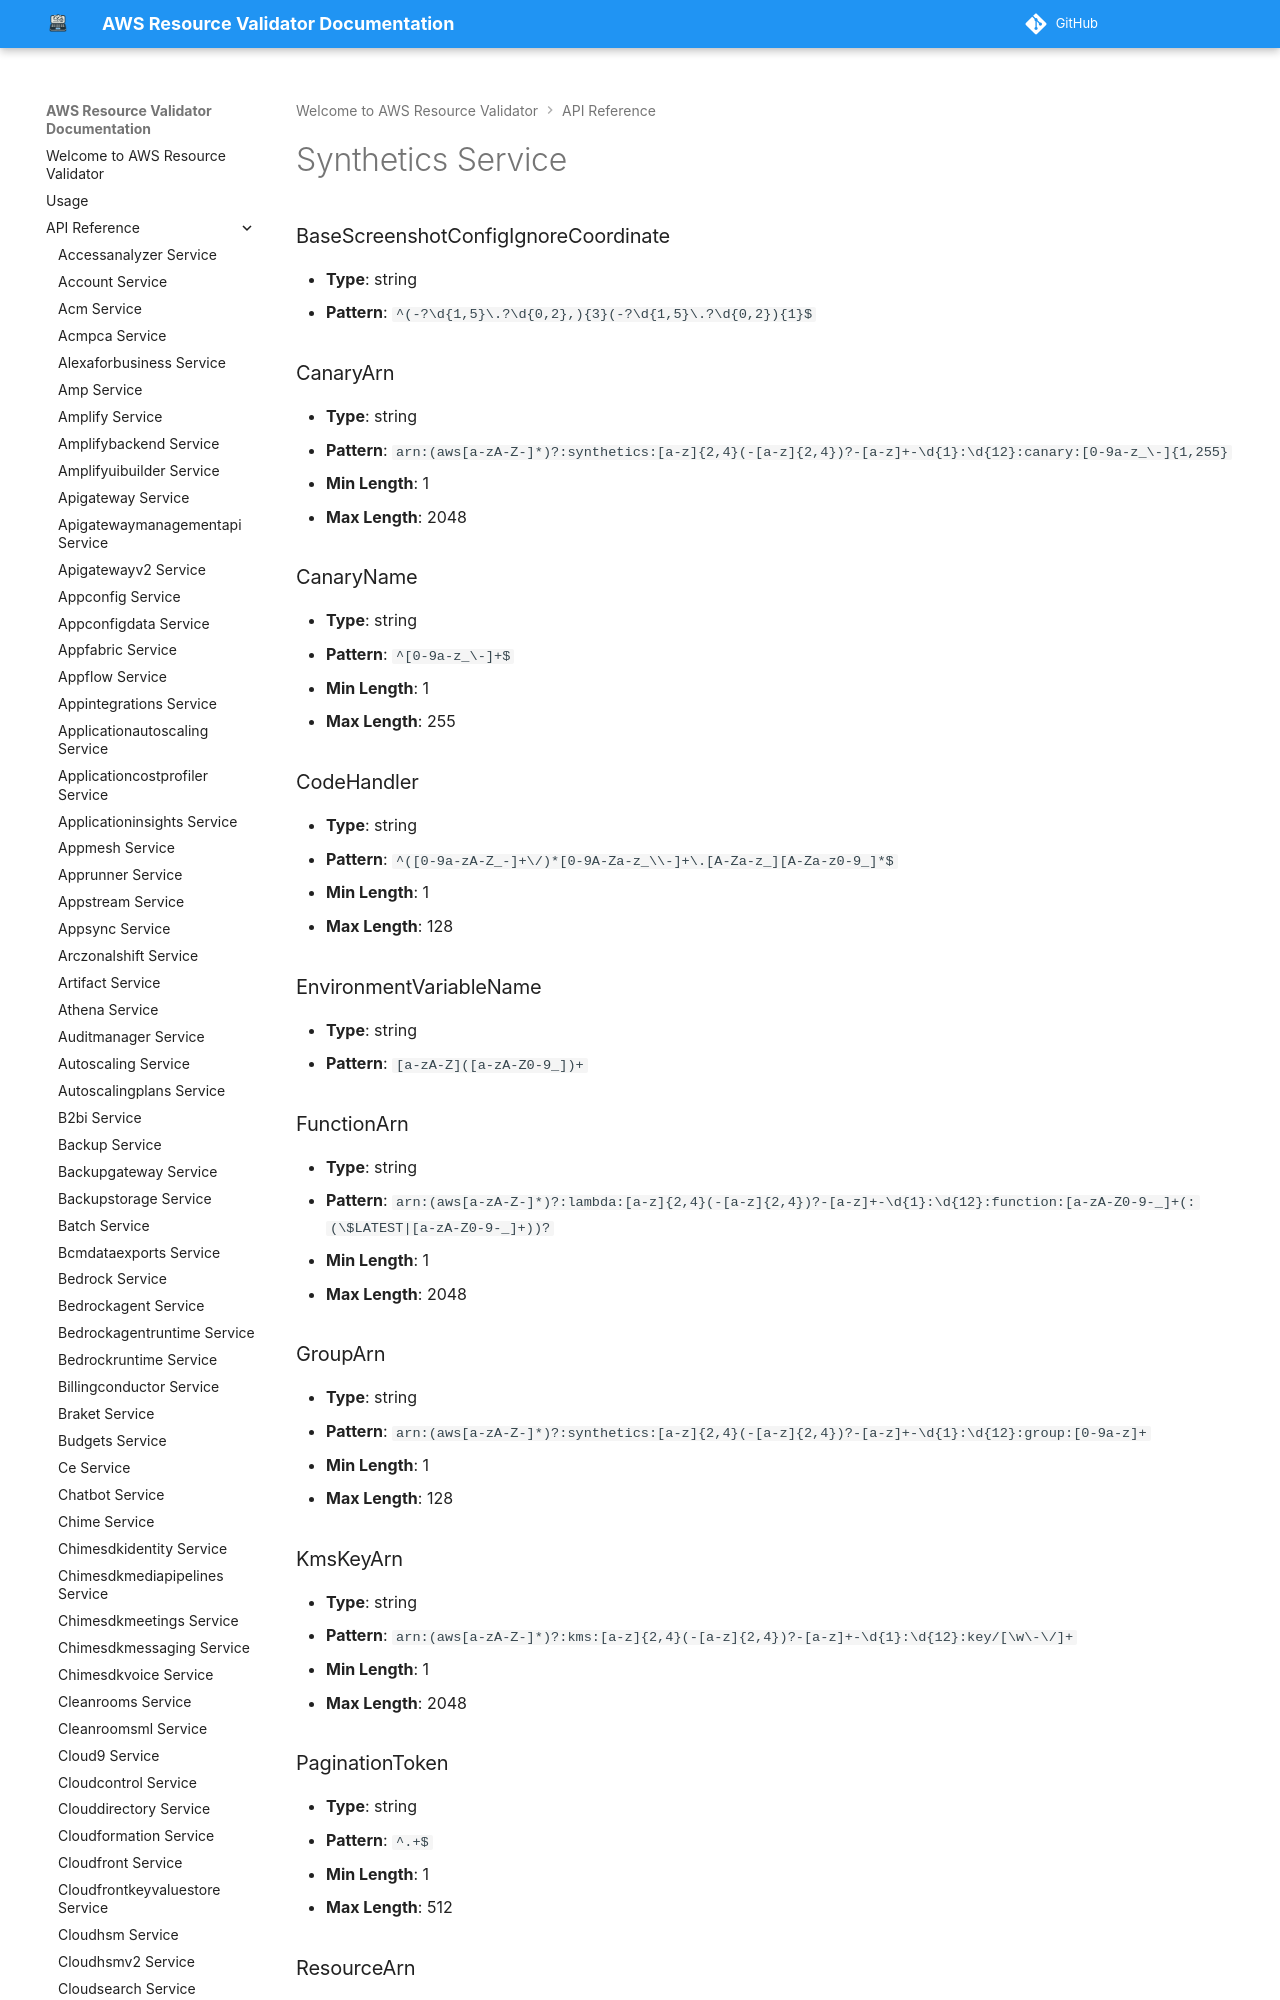

repository: CoreOxide/aws_resource_validator · page: api/synthetics/index.html · generator: mkdocs

# Synthetics Service

### BaseScreenshotConfigIgnoreCoordinate
- **Type**: string
- **Pattern**: `^(-?\d{1,5}\.?\d{0,2},){3}(-?\d{1,5}\.?\d{0,2}){1}$`

### CanaryArn
- **Type**: string
- **Pattern**: `arn:(aws[a-zA-Z-]*)?:synthetics:[a-z]{2,4}(-[a-z]{2,4})?-[a-z]+-\d{1}:\d{12}:canary:[0-9a-z_\-]{1,255}`
- **Min Length**: 1
- **Max Length*
